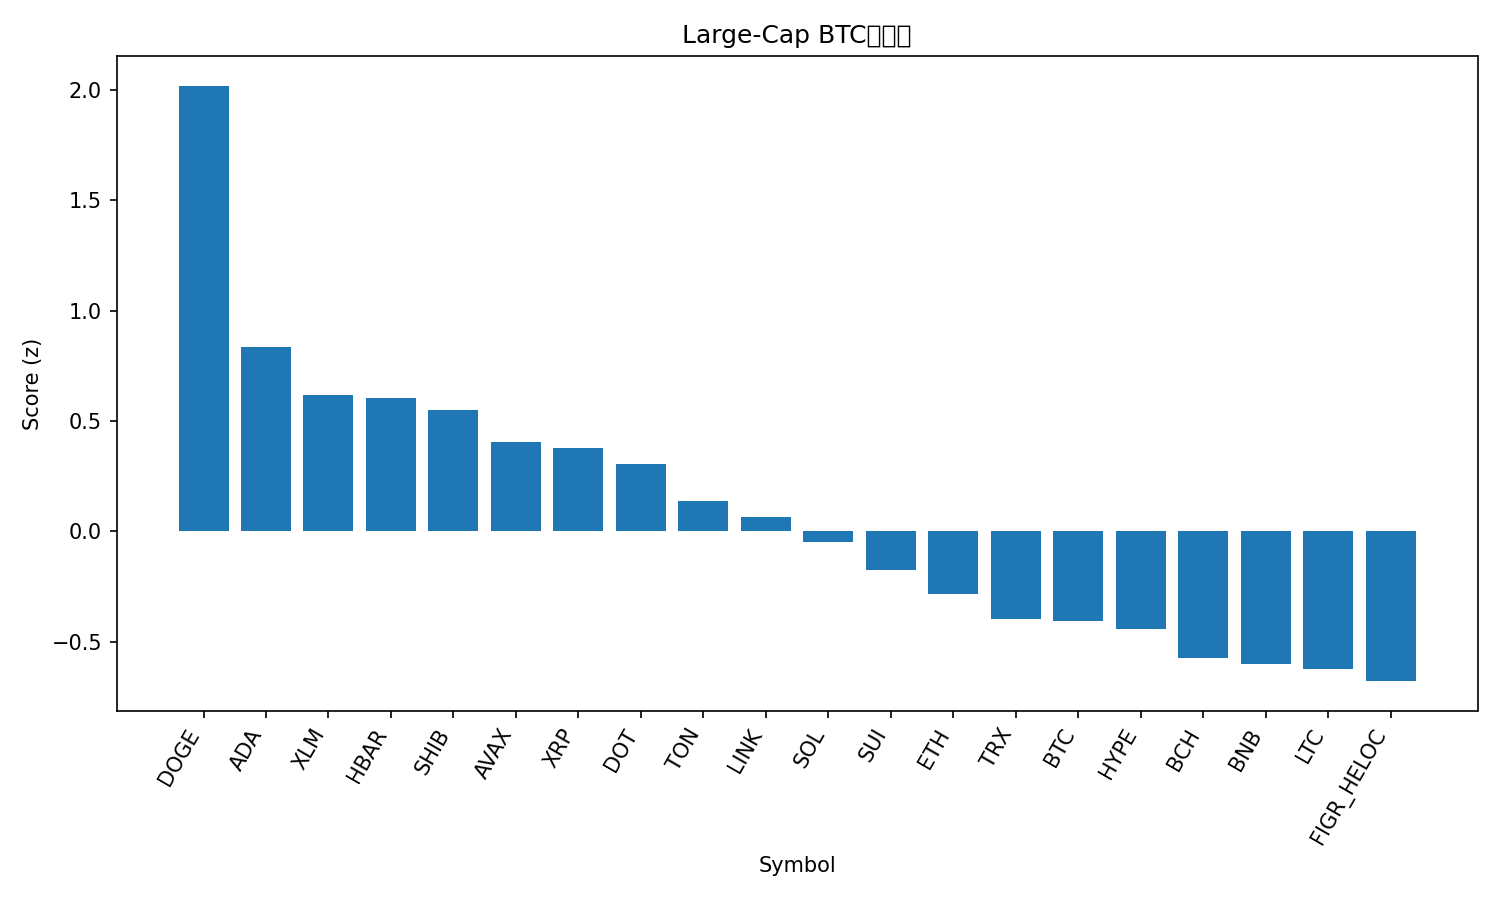

The data file committed next to this chart (first rows):
rank, name, symbol, price_btc, price_usd, pct_1h_btc, pct_24h_btc, pct_7d_btc, market_cap_rank, market_cap_usd, volume_usd, score
1, Dogecoin, DOGE, 2.18e-06, 0.2458, 1.828, 4.665, 12.78, 9, 37068681512, 3693931497, 2.019
2, Cardano, ADA, 7.9e-06, 0.8906, 0.7039, 3.874, 6.164, 10, 32413773912, 1934554439, 0.8332
3, Stellar, XLM, 3.41e-06, 0.3847, 0.5743, 3.598, 3.54, 20, 12213045610, 422404391, 0.6193
4, Hedera, HBAR, 2.07e-06, 0.2337, 0.3883, 4.234, 5.072, 25, 9833764604, 230715529, 0.6033
5, Shiba Inu, SHIB, 1.16461e-10, 1.313e-05, 0.6247, 2.722, 4.347, 31, 7675378651, 272925177, 0.5491
6, Avalanche, AVAX, 0.0002313, 26.08, 0.3774, 2.909, 5.266, 23, 10974159782, 751080067, 0.4035
7, XRP, XRP, 2.682e-05, 3.02, 0.4639, 2.168, 5.229, 3, 180265197420, 6690685137, 0.3756
8, Polkadot, DOT, 3.699e-05, 4.17, 0.1397, 3.062, 8.033, 33, 6318328637, 364161803, 0.3047
9, Toncoin, TON, 2.788e-05, 3.14, 0.6153, 1.06, -1.982, 29, 8074289854, 184600426, 0.1357
10, Chainlink, LINK, 0.0002101, 23.69, 0.2095, 2.441, -0.1934, 13, 16062502853, 1024249536, 0.06373
11, Solana, SOL, 0.001934, 218, 0.1197, 1.204, 4.677, 6, 117753349808, 9451172067, -0.05008
12, Sui, SUI, 3.176e-05, 3.58, -0.3212, 2.519, 6.712, 18, 12776399623, 1413958948, -0.1748
13, Ethereum, ETH, 0.03866, 4357, 0.1865, 0.3407, -2.934, 2, 524019640245, 30078504159, -0.2846
14, TRON, TRX, 2.99e-06, 0.3376, 0.04715, 0.6458, -2.813, 11, 31951910367, 929045455, -0.3989
15, Bitcoin, BTC, 1.0, 112708, 0.0, 0.0, 0.0, 1, 2245719824802, 40495503745, -0.4077
16, Hyperliquid, HYPE, 0.0004784, 53.93, -1.686, 6.047, 18.72, 14, 14583320735, 718853461, -0.441
17, Bitcoin Cash, BCH, 0.005199, 586, 0.217, -2.003, 0.6137, 22, 11656378476, 372154107, -0.5731
18, BNB, BNB, 0.007817, 881.3, -0.1614, -0.2615, 1.154, 5, 122596322338, 998048111, -0.6011
19, Litecoin, LTC, 0.001008, 113.6, -0.1459, -0.3333, 0.2461, 27, 8658577806, 590766366, -0.6231
20, Figure Heloc, FIGR_HELOC, 8.84e-06, 0.9961, 0.02349, -0.9911, -3.418, 19, 12256948018, 11238966, -0.6787
21, Cronos, CRO, 2.19e-06, 0.2465, -0.5233, -4.009, -10.15, 28, 8313844681, 104700100, -1.733
